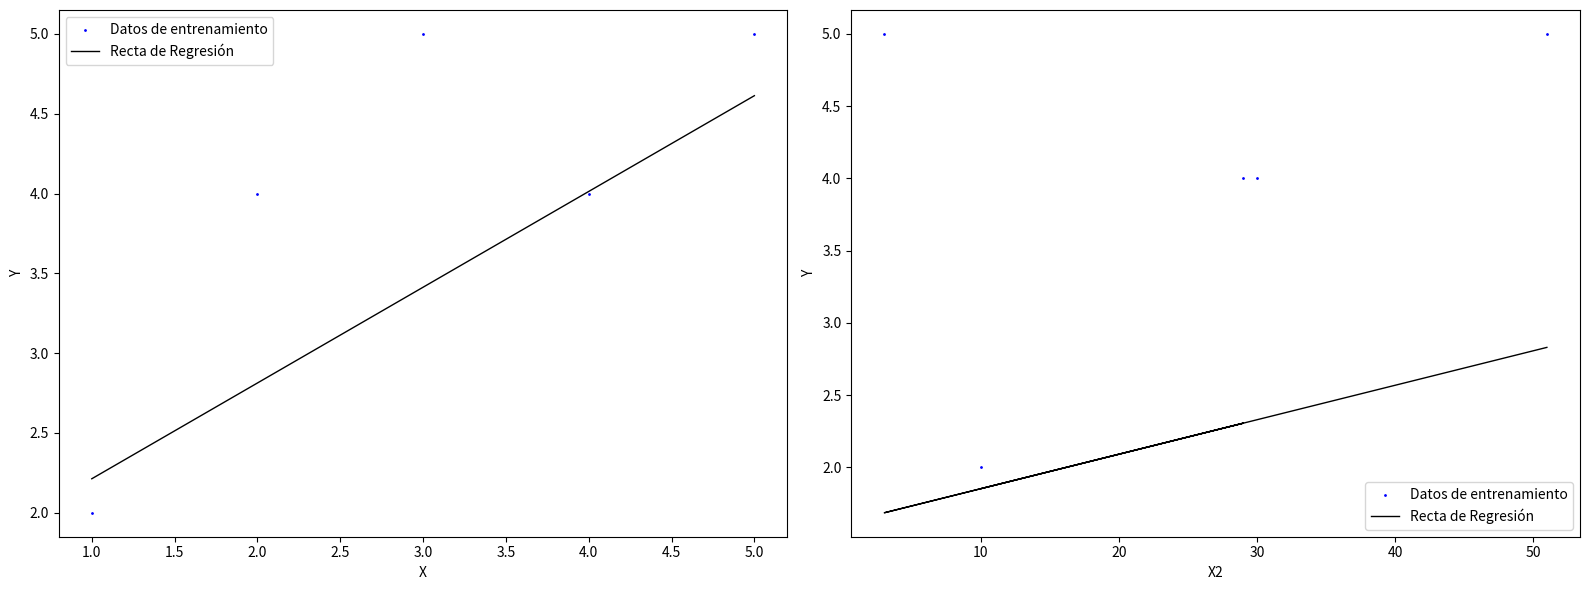

Source code (Python):
from abc import abstractmethod,ABC
import matplotlib.pyplot as plt
import pandas as pd
class CalcularRegresion(ABC):
    def __init__(self,x,y):
        self.x=x
        self.y=y.iloc[:,0]
        self.m=None
        self.n=None

    def imprimir(self):
        pass

    def hacer_regresion(self):
        pass
    
    def datos_regresion(self):
        pass
    def get_pendiente(self):
        return self.m

class RegresionSimple(CalcularRegresion):
    def __init__(self,x,y):
        super().__init__(x,y)
        self.x=x.iloc[:,0]
        self.datos_regresion()
    
    def hacer_regresion(self):
        return self.m*self.x+self.n
    
    def datos_regresion(self):
        y_media = self.y.mean()
        x_media=self.x.mean()
        numerador=((self.x-x_media) * (self.y-y_media)).sum()
        denominador=((self.x-x_media)**2).sum()
        self.m = numerador / denominador
        self.n = y_media - self.m * x_media

    def imprimir(self):
        recta = self.hacer_regresion()
        plt.scatter(self.x, self.y, color='blue', label='Datos de entrenamiento', s=1)
        plt.plot(self.x, recta, color='black', label='Recta regresión', linewidth=1)
  
        plt.xlabel(self.x.name)
        plt.ylabel(self.y.name)
        plt.legend()
        plt.show()

class RegresionMultiple(CalcularRegresion):
    def __init__(self,x,y):
        super().__init__(x,y)
        self.datos_regresion()
    
    def hacer_regresion(self):
        resultado=self.n
        long=self.x.shape[1]
        for i in range(long):
            resultado+=self.m[i]*self.x.iloc[:,i] 
        return resultado
    
    def hacer_recta(self,m,x):
        y=m*x+self.n
        return y
    
    def imprimir(self):
        
        long = self.x.shape[1] 
        fig, axes = plt.subplots(1, long, figsize=(8 * long, 6))
        recta = self.hacer_regresion()
    
        for i in range(long):
            recta=self.hacer_recta(self.m[i],self.x.iloc[:,i])
            axes[i].scatter(self.x.iloc[:, i], self.y, color='blue', label=f'Datos de entrenamiento', s=1)
            axes[i].plot(self.x.iloc[:, i], recta, color='black', label=f'Recta de Regresión', linewidth=1)
            axes[i].set_xlabel(self.x.columns[i])
            axes[i].set_ylabel(self.y.name)
            axes[i].legend()

        plt.tight_layout()
        plt.show()
        return fig
    
    def datos_regresion(self):
        long=self.x.shape[1]
        y_media = self.y.mean()
        x_media=[]
        for i in range(long):
            x=self.x.iloc[:, i]
            x_media.append(x.mean())
        b = []
        b0 = y_media
        
        for i in range(long):
            numerador = ((self.x.iloc[:, i] - x_media[i]) * (self.y - y_media)).sum()
            denominador = ((self.x.iloc[:, i] - x_media[i])**2).sum()
            k = numerador / denominador
            b.append(k)
            b0 -= k * x_media[i]
        self.m=b
        self.n=b0
    
if __name__ == '__main__':
    x = pd.DataFrame({'X': [1, 2, 3, 4, 5]})
    y=pd.DataFrame({'Y': [2, 4, 5, 4, 5]})
    x2= pd.DataFrame({'X': [1, 2, 3, 4, 5],'X2': [10, 29, 3, 30, 51]})
    r1=RegresionSimple(x,y)
    r2=RegresionMultiple(x2,y)
    r2.imprimir()
    print(r1.get_pendiente())
    print(r2.get_pendiente())